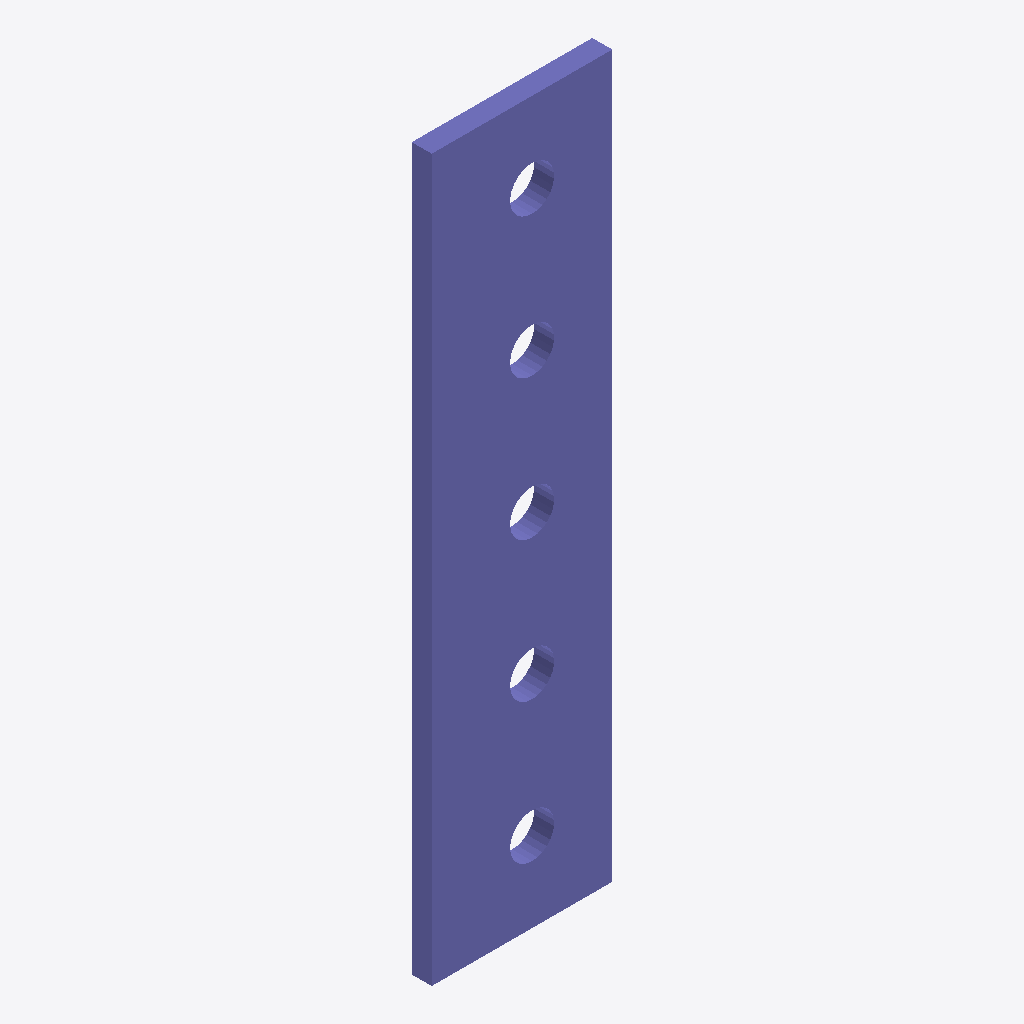
Isometric view of an IFC building model (IFC-SPF (STEP), schema IFC2X3, length unit millimetre), seen from the south-west, elements coloured by IFC class: 1 column (violet).
Extent 0.090 m × 0.010 m × 0.360 m (x, y, z). Storeys (1): Undefined at 0.00 m. Elements (1): 1 IfcColumn.

HEADER;
FILE_DESCRIPTION(('ViewDefinition[AISC_Steel_Detailing]','Option [BaseQuantities:Off]','Option [GridExport:On]','Option [Assemblies:Off]','Option [Bolts:On]','Option [Rebars:On]','Option [PourObjects:Off]','Option [Welds:On]','Option [SurfaceTreatments:On]','Option [LocationBy:0]','Option [ViewColors:Off]','Option [SectionedSpine:Off]','[2 more]'),'2;1');
FILE_NAME('1077_Qty_1.ifc','2026-05-16T11:52:57',('GIOVANNIPC\\gcorrea'),('Structural Designer'),'IFC Database version: Work','Tekla Structures 2020 Service Pack 5, IFC Export','');
FILE_SCHEMA(('IFC2X3'));
ENDSEC;
DATA;
#37=IFCPROJECT('2G7ZFDNE16yBDU14FA92Me',#5,'Proyecto',$,$,$,$,(#11),#36);
#39=IFCSITE('2xvEzEinjBTea80yOTcujY',#5,'Obra',$,$,#38,$,$,.ELEMENT.,$,$,$,$,$);
#41=IFCBUILDING('30hxegBzfAaQueiCq8MBiI',#5,'Undefined',$,$,#40,$,$,.ELEMENT.,$,$,$);
#43=IFCBUILDINGSTOREY('29hdEUCErFze9E_VIAceOd',#5,'Undefined',$,$,#42,$,$,.ELEMENT.,0.0);
#59=IFCCOLUMN('0MqqftrhT35vrHm_IZPHaS',#44,'PLACA','PL10*90.2','PL10*90.2',#48,#58,'ID16d34a77-d6b7-4317-9d51-c3e4a365191c');
ENDSEC;
